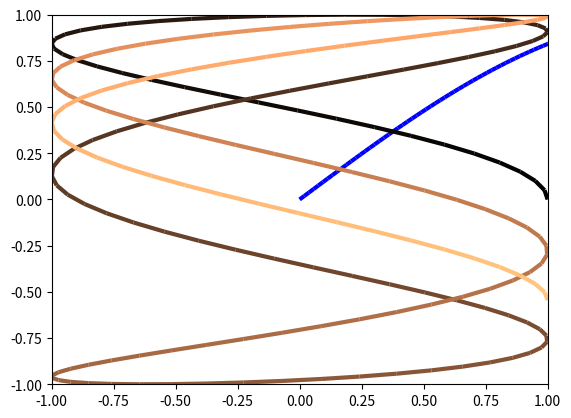

This figure's Python source:
#!/usr/bin/env python
# coding: utf-8

# Matplotlib: multicolored line
# ======================================================================
# 
# Defining colors manually
# ------------------------
# 
# [colored_line.py](files/attachments/Matplotlib_MulticoloredLine/colored_line.py) is a simple illustration of how to make the
# )# color of each segment of a line depend on some property of the data
# being plotted.
# 
# An up to date version of the script can be found
# [here](http://matplotlib.sourceforge.net/gallery.html).
# 
# ![](files/attachments/Matplotlib_MulticoloredLine/colored_line.png)
# 
# Here is the script:

# In[ ]:


#!/usr/bin/env python
'''
Color parts of a line based on its properties, e.g., slope.
'''
import numpy as np
import matplotlib.pyplot as plt
from matplotlib.collections import LineCollection
from matplotlib.colors import ListedColormap, BoundaryNorm

x = np.linspace(0, 3 * np.pi, 500)
y = np.sin(x)
z = np.cos(0.5 * (x[:-1] + x[1:]))  # first derivative

# Create a colormap for red, green and blue and a norm to color
# f' < -0.5 red, f' > 0.5 blue, and the rest green
cmap = ListedColormap(['r', 'g', 'b'])
norm = BoundaryNorm([-1, -0.5, 0.5, 1], cmap.N)

# Create a set of line segments so that we can color them individually
# This creates the points as a N x 1 x 2 array so that we can stack points
# together easily to get the segments. The segments array for line collection
# needs to be numlines x points per line x 2 (x and y)
points = np.array([x, y]).T.reshape(-1, 1, 2)
segments = np.concatenate([points[:-1], points[1:]], axis=1)

# Create the line collection object, setting the colormapping parameters.
# Have to set the actual values used for colormapping separately.
lc = LineCollection(segments, cmap=cmap, norm=norm)
lc.set_array(z)
lc.set_linewidth(3)
plt.gca().add_collection(lc)

plt.xlim(x.min(), x.max())
plt.ylim(-1.1, 1.1)
plt.show()


# Note that the number of segments is one less than the number of points.
# 
# An alternative strategy would be to generate one segment for each
# contiguous region of a given color.
# 
# Using a smooth, builtin colormap
# --------------------------------
# 
# If you have a parametric curve to display, and want to represent the
# parameter using color.
# 
# ![](files/attachments/Matplotlib_MulticoloredLine/colored_line2.png)

# In[ ]:


import numpy as np
import matplotlib.pyplot as plt
from matplotlib.collections import LineCollection

t = np.linspace(0, 10, 200)
x = np.cos(np.pi * t)
y = np.sin(t)

# Create a set of line segments so that we can color them individually
# This creates the points as a N x 1 x 2 array so that we can stack points
# together easily to get the segments. The segments array for line collection
# needs to be numlines x points per line x 2 (x and y)
points = np.array([x, y]).T.reshape(-1, 1, 2)
segments = np.concatenate([points[:-1], points[1:]], axis=1)

# Create the line collection object, setting the colormapping parameters.
# Have to set the actual values used for colormapping separately.
lc = LineCollection(segments, cmap=plt.get_cmap('copper'),
    norm=plt.Normalize(0, 10))
lc.set_array(t)
lc.set_linewidth(3)

plt.gca().add_collection(lc)
plt.xlim(-1, 1)
plt.ylim(-1, 1)
plt.show()

